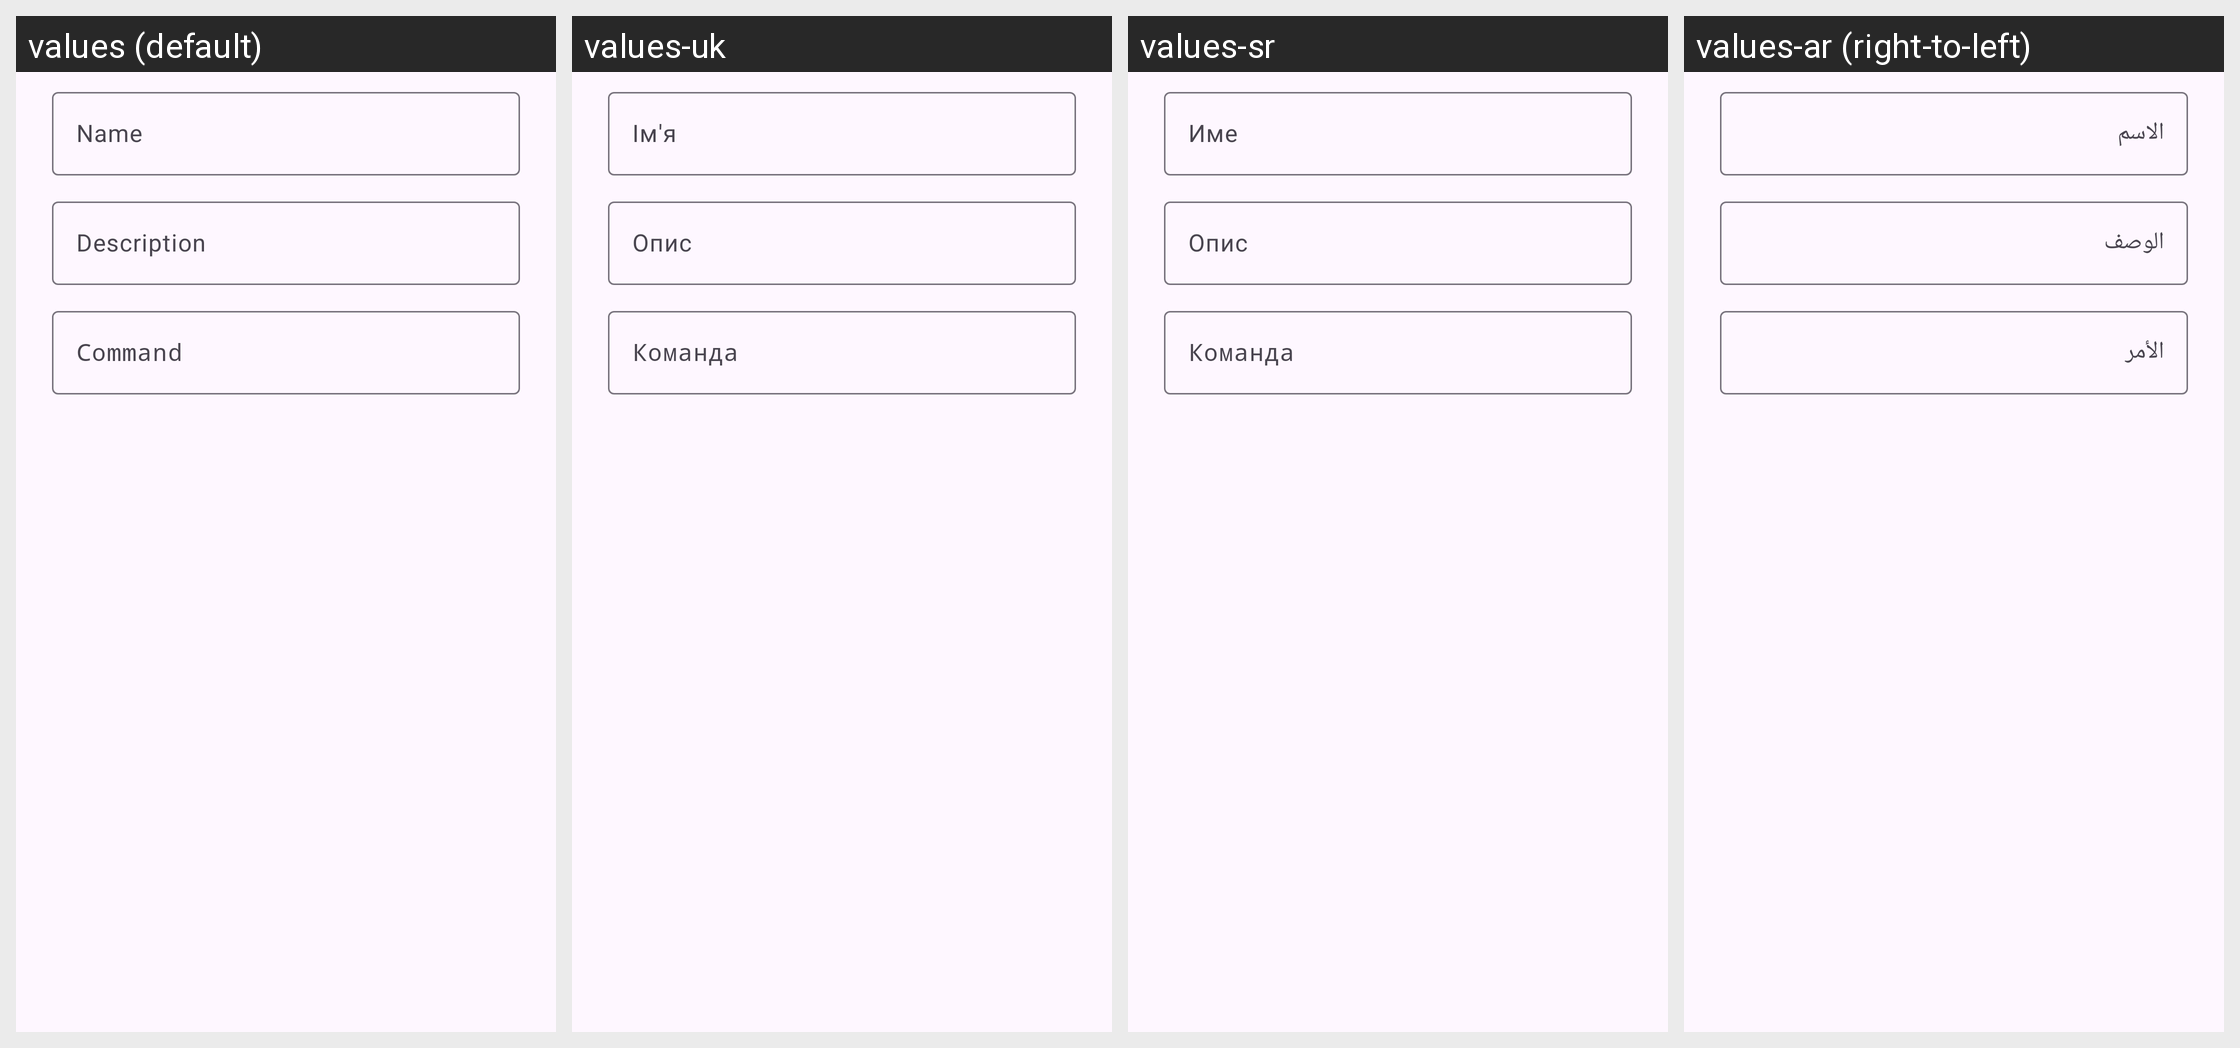

Locale-by-locale string values for the Android screen shown in this grid:
Android screen res/layout/tc4_dialog_quick_node_edit.xml rendered under 4 locales, left to right: values (default), values-uk, values-sr, values-ar (right-to-left). Device: Nexus 5 (rendered at 1080×1920; each locale shown at half size, 540×960, under a caption strip naming it); theme Theme.TinyContainer.
Other locales in the repository, not shown: values-bn, values-ckb, values-cs, values-de, values-fa, values-fr, values-gl, values-hi, values-id, values-it, values-ja, values-ko, values-lv, values-ms, values-nb-rNO, values-nl, values-pl, values-pt, values-pt-rBR, values-ru, values-sv, values-sw, values-ta, values-th, values-tr, values-vi, values-zh-rCN, values-zh-rTW.
Strings drawn on this screen, with the default value and each locale's value (text and hints the layout hard-codes, and strings that could not be matched under every locale, appear in the picture but are not listed):

tc4_hint_name
  values: Name
  values-uk: Ім'я
  values-sr: Име
  values-ar: الاسم

tc4_hint_description
  values: Description
  values-uk: Опис
  values-sr: Опис
  values-ar: الوصف

tc4_hint_command
  values: Command
  values-uk: Команда
  values-sr: Команда
  values-ar: الأمر
